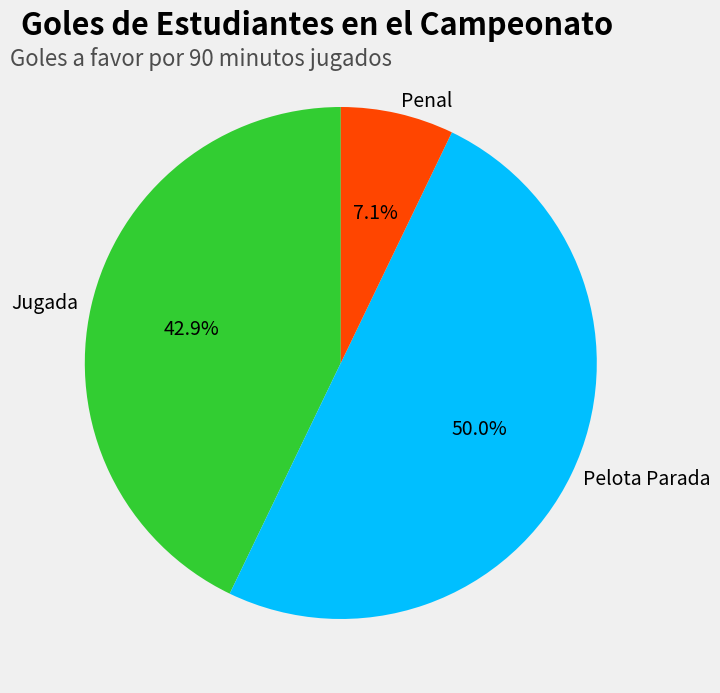

Write the Python code that produced this figure.
# =============================================================================
#          File: edp_goals.py
#        Author: Andre Brener
#       Created: 24 Oct 2016
# Last Modified: 24 Oct 2016
#   Description: description
# =============================================================================
import numpy as np
import pandas as pd

import matplotlib.pyplot as plt

title = 'Goles de Estudiantes en el Campeonato'
plt.figure(figsize=(8, 8))
ax = plt.axes([0.1, 0.1, 0.8, 0.8])
plt.style.use('fivethirtyeight')
plt.title(title, weight='bold', loc='left', fontsize=22)
labels = 'Jugada', 'Pelota Parada', 'Penal'
sizes = [6, 7, 1]
colors = ['limegreen', 'deepskyblue', 'orangered']
ax.text(0.2, 1.16, 'Goles a favor por 90 minutos jugados',
        color='0.3', fontsize=16, horizontalalignment='right')
plt.pie(sizes, labels=labels, colors=colors,
        autopct='%1.1f%%', labeldistance=1.05, startangle=90)
# for n, val in enumerate(y):
# value = round(val, 2)
# ax.annotate(value,
# xy=(x[n],
# val),
# xytext=(x[n],
# val),
# verticalalignment='bottom',
# horizontalalignment='center',
# color='0.3',
# fontsize=18)


plt.show()

# fig.savefig('/Users/<user>/Desktop/blandi.png')
